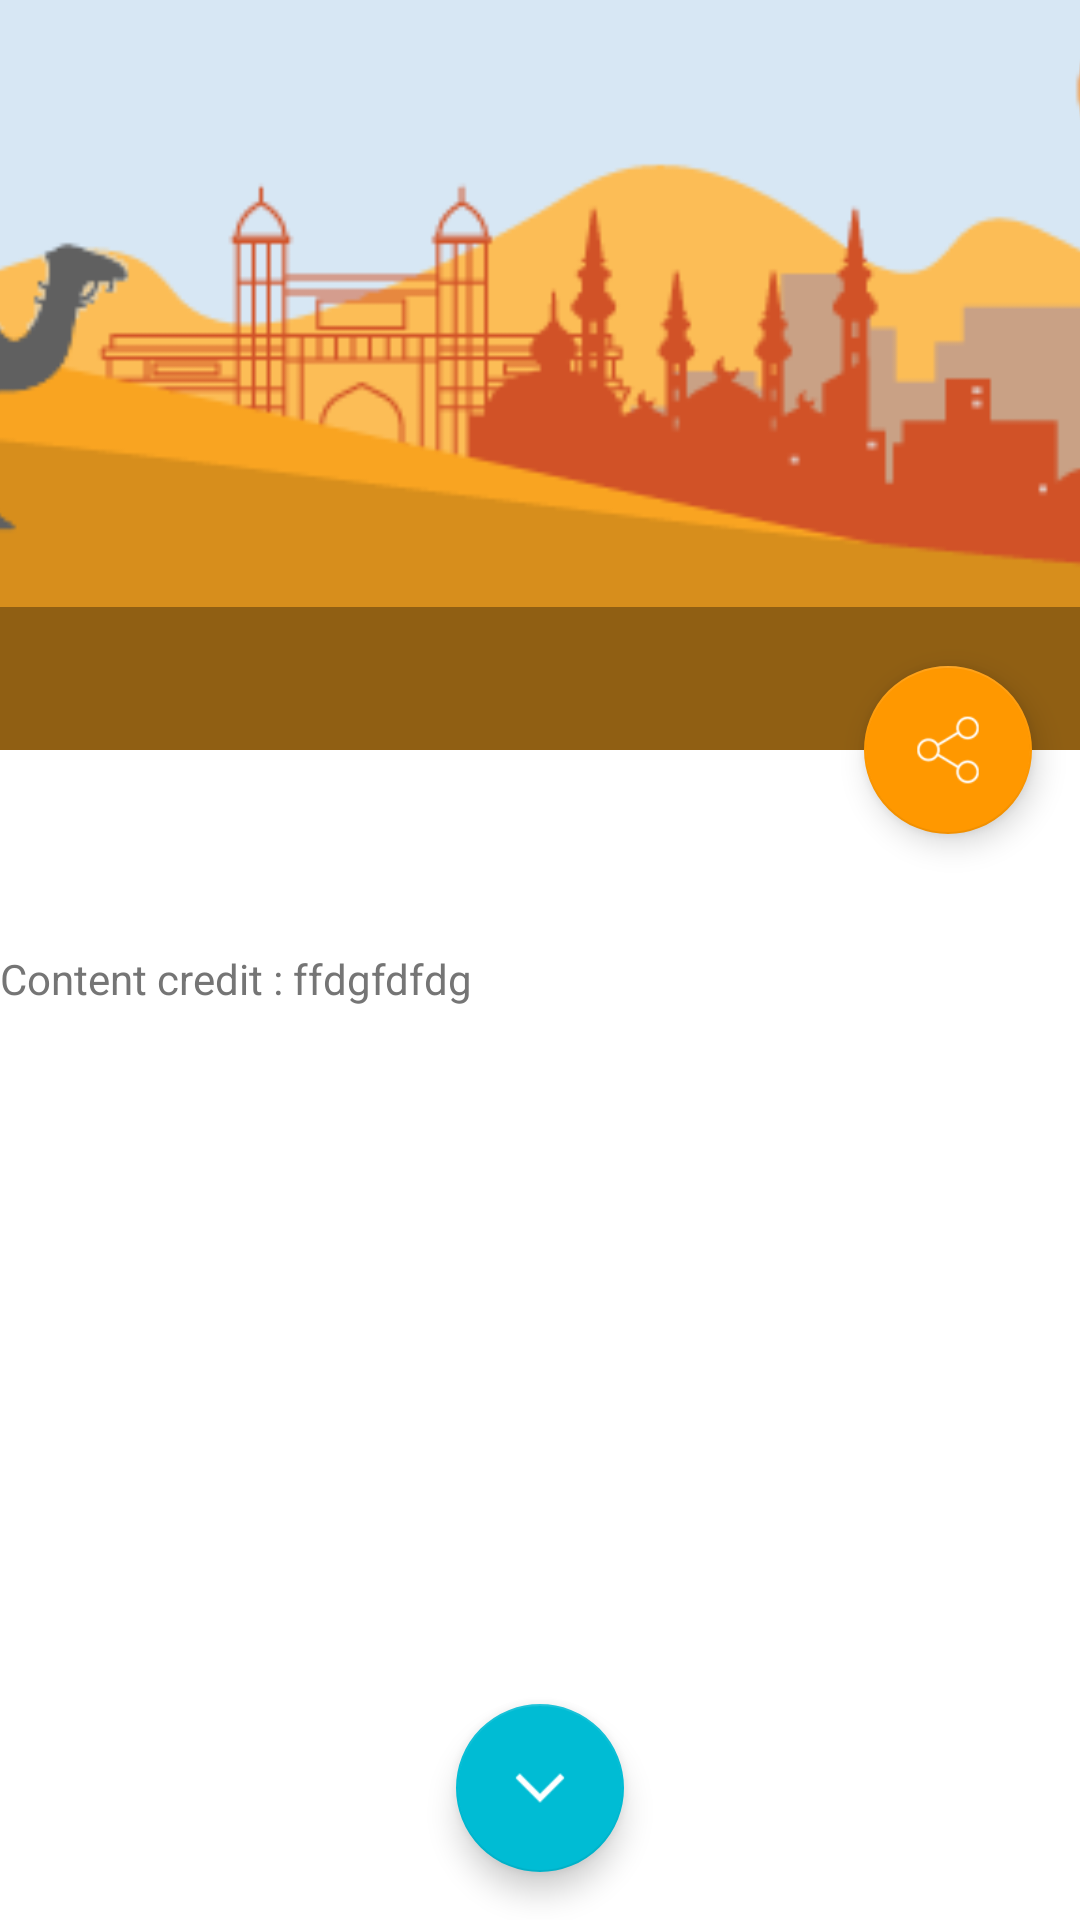

Produce the Android XML layout that renders to this screen, including the resource entries it uses.
<!-- AndroidManifest.xml: application theme AppTheme -->
<!-- res/layout/gk_news_in_detail.xml -->
<?xml version="1.0" encoding="utf-8"?>
<android.support.design.widget.CoordinatorLayout
    xmlns:android="http://schemas.android.com/apk/res/android"
    xmlns:app="http://schemas.android.com/apk/res-auto"
    android:layout_width="match_parent"
    android:layout_height="match_parent"
    android:background="@android:color/background_light"
    android:fitsSystemWindows="true"
    >

    <android.support.design.widget.AppBarLayout
        android:id="@+id/mainappbar"
        android:layout_width="match_parent"
        android:layout_height="@dimen/login_banner_h"
        android:theme="@style/ThemeOverlay.AppCompat.Dark.ActionBar"
        android:fitsSystemWindows="true"
        >

        <android.support.design.widget.CollapsingToolbarLayout
            android:id="@+id/maincollapsing"
            android:layout_width="match_parent"
            android:layout_height="match_parent"
            app:layout_scrollFlags="scroll|exitUntilCollapsed"
            android:fitsSystemWindows="true"
            app:contentScrim="?attr/colorPrimary"
            >
            <ImageView
                android:id="@+id/mainbackdrop"
                android:layout_width="match_parent"
                android:layout_height="match_parent"
                android:scaleType="centerCrop"
                android:fitsSystemWindows="true"
                android:src="@drawable/drawer_panel"
                app:layout_collapseMode="parallax"
                />

            <LinearLayout
                android:layout_width="match_parent"
                android:layout_height="wrap_content"
                android:gravity="bottom"
                android:layout_gravity="bottom"
                android:background="@color/trans_background"
                android:paddingTop="@dimen/select_top_bottom_margin"
                android:paddingBottom="@dimen/menu_button_top_margin"
                app:layout_collapseMode="parallax"
                android:orientation="horizontal">
              <TextView
                  android:layout_width="wrap_content"
                  android:layout_height="wrap_content"
                  android:textSize="@dimen/dimen_13sp"
                  android:id="@+id/txtDate"
                  android:layout_marginLeft="@dimen/margin_twenty_eight"
                  android:text=""/>
            </LinearLayout>

            <android.support.v7.widget.Toolbar
                android:id="@+id/maintoolbar"
                android:layout_width="match_parent"
                android:layout_height="?attr/actionBarSize"
                app:popupTheme="@style/ThemeOverlay.AppCompat.Light"
                app:layout_collapseMode="pin"
                />
        </android.support.design.widget.CollapsingToolbarLayout>
    </android.support.design.widget.AppBarLayout>

    <android.support.v4.widget.NestedScrollView
        android:layout_width="match_parent"
        android:layout_height="match_parent"
        android:layout_marginBottom="200dp"
        android:id="@+id/nested"
        app:layout_behavior="@string/appbar_scrolling_view_behavior"
        >

        <RelativeLayout
            android:layout_width="wrap_content"
            android:layout_height="wrap_content">
        <TextView
            android:layout_width="match_parent"
            android:layout_height="wrap_content"
            android:textSize="@dimen/top_sub_heading"
            android:lineSpacingExtra="8dp"
            android:id="@+id/txtDesc"
            android:layout_marginTop="@dimen/list_quote_top_bottom_left_right_margin"
            android:text=""
            android:paddingTop="@dimen/margin_sixteen"
            android:paddingLeft="@dimen/margin_sixteen"
            android:paddingRight="@dimen/margin_sixteen"
            />

            <TextView
                android:layout_width="wrap_content"
                android:id="@+id/txtImageCredit"
                android:text=""
                android:layout_below="@+id/txtDesc"
                android:textColor="@color/textSecondary"
                android:layout_height="wrap_content" />

        <LinearLayout
            android:layout_width="wrap_content"
            android:layout_gravity="bottom"
            android:paddingBottom="@dimen/game_over_top_msg_margin"
            android:layout_below="@+id/txtImageCredit"
            android:layout_height="wrap_content">
            <TextView
                android:layout_width="wrap_content"
                android:layout_height="wrap_content"
                android:text="Content credit : "
                android:textColor="@color/textSecondary"
                />
            <TextView
                android:layout_width="wrap_content"
                android:id="@+id/txtContentCredit"
                android:text="ffdgfdfdg"
                android:textColor="@color/textSecondary"
                android:layout_height="wrap_content" />
        </LinearLayout>

        </RelativeLayout>

    </android.support.v4.widget.NestedScrollView>


    <android.support.design.widget.FloatingActionButton
        android:layout_height="wrap_content"
        android:layout_width="wrap_content"
        android:layout_margin="@dimen/activity_horizontal_margin"
        android:src="@drawable/ic_share_qstn"
        app:backgroundTint="@color/colorPrimary"
        app:layout_anchor="@id/mainappbar"
        app:layout_anchorGravity="bottom|right|end"
        android:elevation="0dp"
        android:id="@+id/btnShare"
        />


    <android.support.design.widget.FloatingActionButton
        android:layout_height="wrap_content"
        android:layout_width="wrap_content"
        android:layout_margin="@dimen/activity_horizontal_margin"
        android:src="@drawable/ic_dwn"
        android:elevation="0dp"
        android:id="@+id/btnNext"
        android:layout_gravity="bottom|center"
        />


    </android.support.design.widget.CoordinatorLayout>
<!-- resources referenced by this layout -->
<resources>
  <color name="colorPrimary">#ff9800</color>
  <color name="textSecondary">#757575</color>
  <color name="trans_background">#55000000</color>
  <dimen name="activity_horizontal_margin">16dp</dimen>
  <dimen name="dimen_13sp">13sp</dimen>
  <dimen name="game_over_top_msg_margin">30dp</dimen>
  <dimen name="list_quote_top_bottom_left_right_margin">10dp</dimen>
  <dimen name="login_banner_h">250dp</dimen>
  <dimen name="margin_sixteen">16dp</dimen>
  <dimen name="margin_twenty_eight">28dp</dimen>
  <dimen name="menu_button_top_margin">10dp</dimen>
  <dimen name="select_top_bottom_margin">20dp</dimen>
  <dimen name="top_sub_heading">16sp</dimen>
  <!-- drawable drawer_panel: png bitmap (drawable, 16003 bytes) -->
  <!-- drawable ic_dwn: png bitmap (drawable-hdpi, 3023 bytes) -->
  <!-- drawable ic_share_qstn: png bitmap (drawable-hdpi, 3295 bytes) -->
  <style name="AppTheme" parent="Theme.AppCompat.Light.DarkActionBar">
          
          <item name="colorPrimary">@color/colorPrimary</item>
          <item name="colorPrimaryDark">@color/colorPrimaryDark</item>
          <item name="colorAccent">@color/colorAccent</item>
      </style>
  <color name="colorPrimaryDark">#e58900</color>
  <color name="colorAccent">#00bcd4</color>
</resources>
